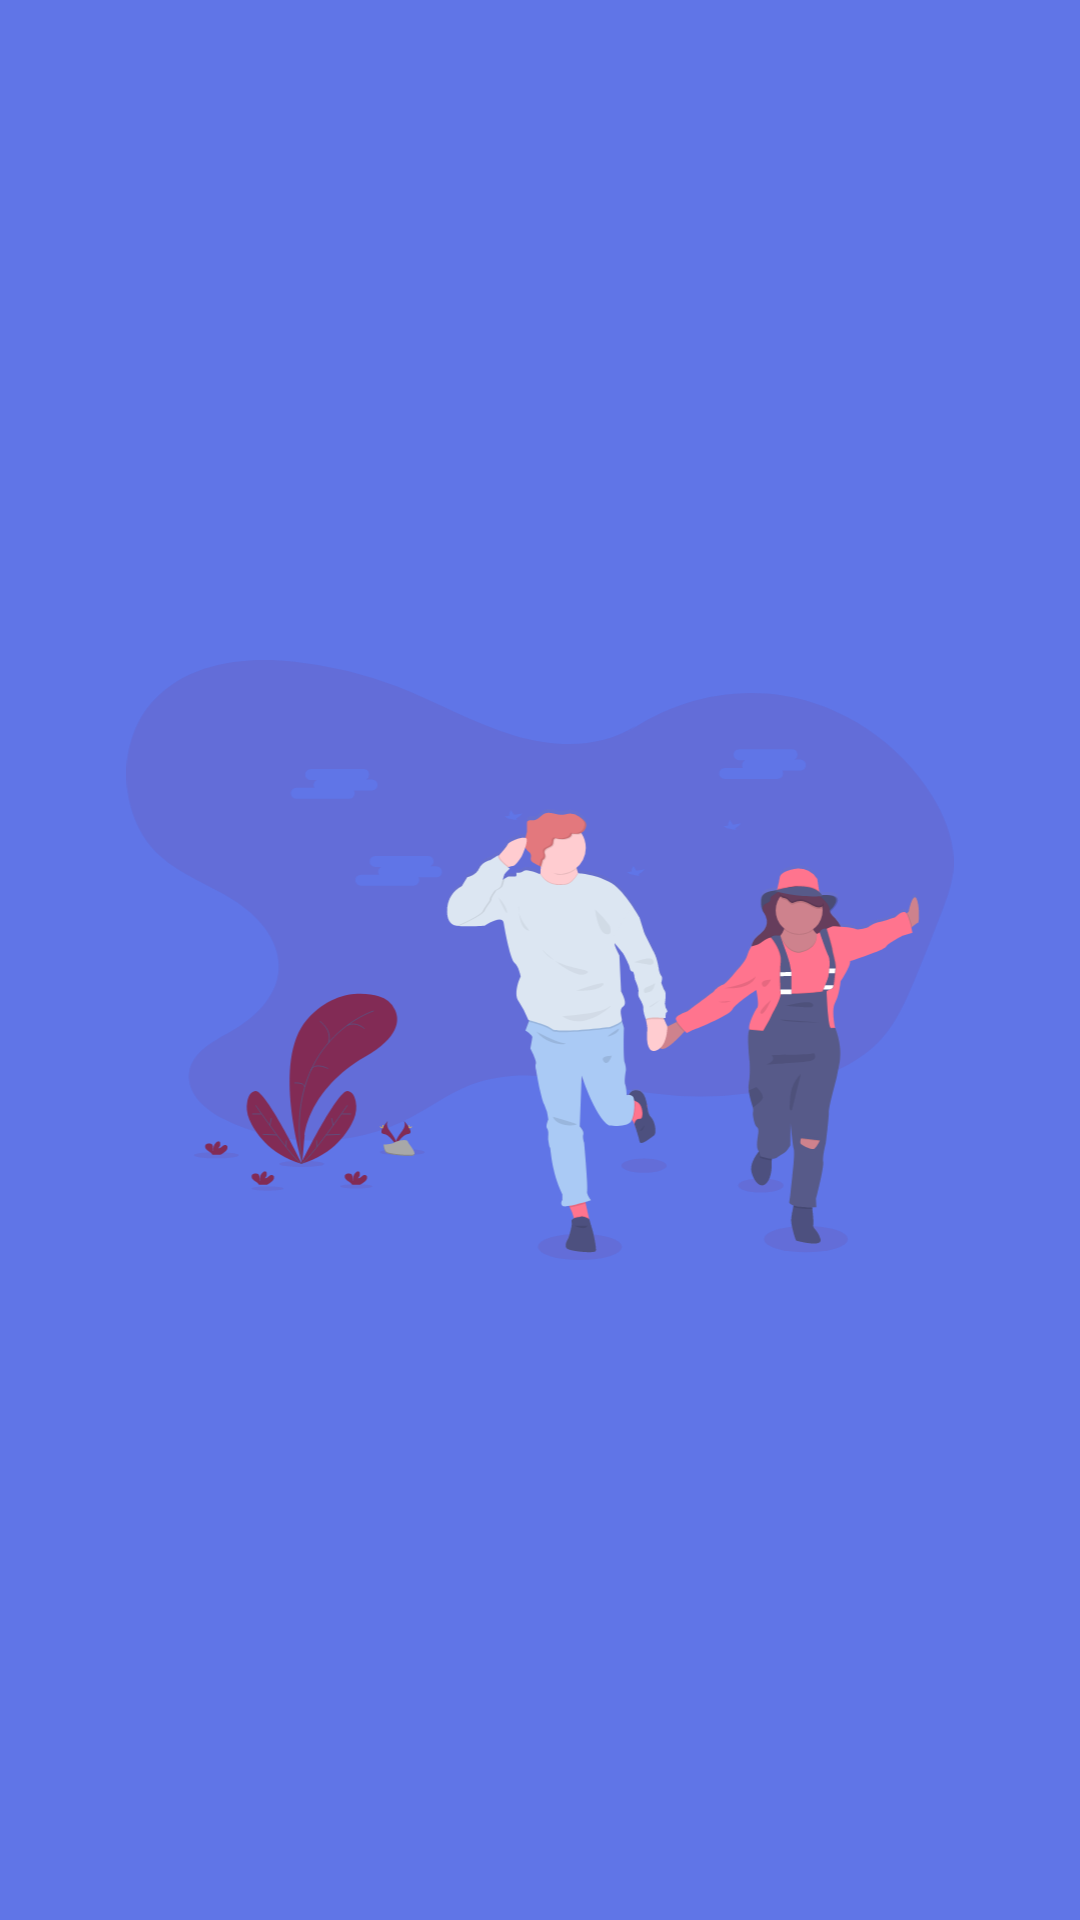

Android layout source for this screen:
<!-- AndroidManifest.xml: application theme AppTheme -->
<!-- res/layout/activity_splash.xml -->
<?xml version="1.0" encoding="utf-8"?>
<RelativeLayout xmlns:android="http://schemas.android.com/apk/res/android"
    xmlns:app="http://schemas.android.com/apk/res-auto"
    xmlns:tools="http://schemas.android.com/tools"
    android:background="@color/colorPrimary"
    android:layout_width="match_parent"
    android:layout_height="match_parent"
    tools:context=".views.SplashActivity">

    <ImageView
        android:id="@+id/image_splash"
        android:layout_width="300dp"
        android:layout_height="200dp"
        app:srcCompat="@drawable/ic_happiness_running"
        android:layout_centerInParent="true"/>

    <LinearLayout
        android:visibility="gone"
        android:id="@+id/layout_refresh"
        android:layout_width="match_parent"
        android:layout_height="wrap_content"
        android:layout_alignParentBottom="true"
        android:layout_marginBottom="16dp"
        android:gravity="center"
        android:orientation="horizontal">

        <TextView
            android:layout_width="wrap_content"
            android:layout_height="wrap_content"
            android:text="@string/Textview_noInternet"
            android:textColor="@color/colorWhite"
            android:textSize="12sp"
            android:textStyle="bold" />

        <ImageView
            android:layout_width="wrap_content"
            android:layout_height="wrap_content"
            android:layout_marginStart="4dp"
            app:srcCompat="@drawable/ic_baseline_refresh_24" />


    </LinearLayout>
</RelativeLayout>
<!-- resources referenced by this layout -->
<resources>
  <color name="colorPrimary">#6075e7</color>
  <color name="colorWhite">#f1f1f1</color>
  <!-- drawable ic_happiness_running: vector/xml drawable (drawable, 45914 chars, omitted) -->
  <string name="Textview_noInternet">No Internet</string>
  <style name="AppTheme" parent="Theme.AppCompat.Light.NoActionBar">
          
          <item name="colorPrimary">@color/colorPrimary</item>
          <item name="colorPrimaryDark">@color/colorPrimaryDark</item>
          <item name="colorAccent">@color/colorAccent</item>
          <item name="android:typeface">monospace</item>
      </style>
  <color name="colorPrimaryDark">#6075e7</color>
  <color name="colorAccent">#82b1ff</color>
</resources>
